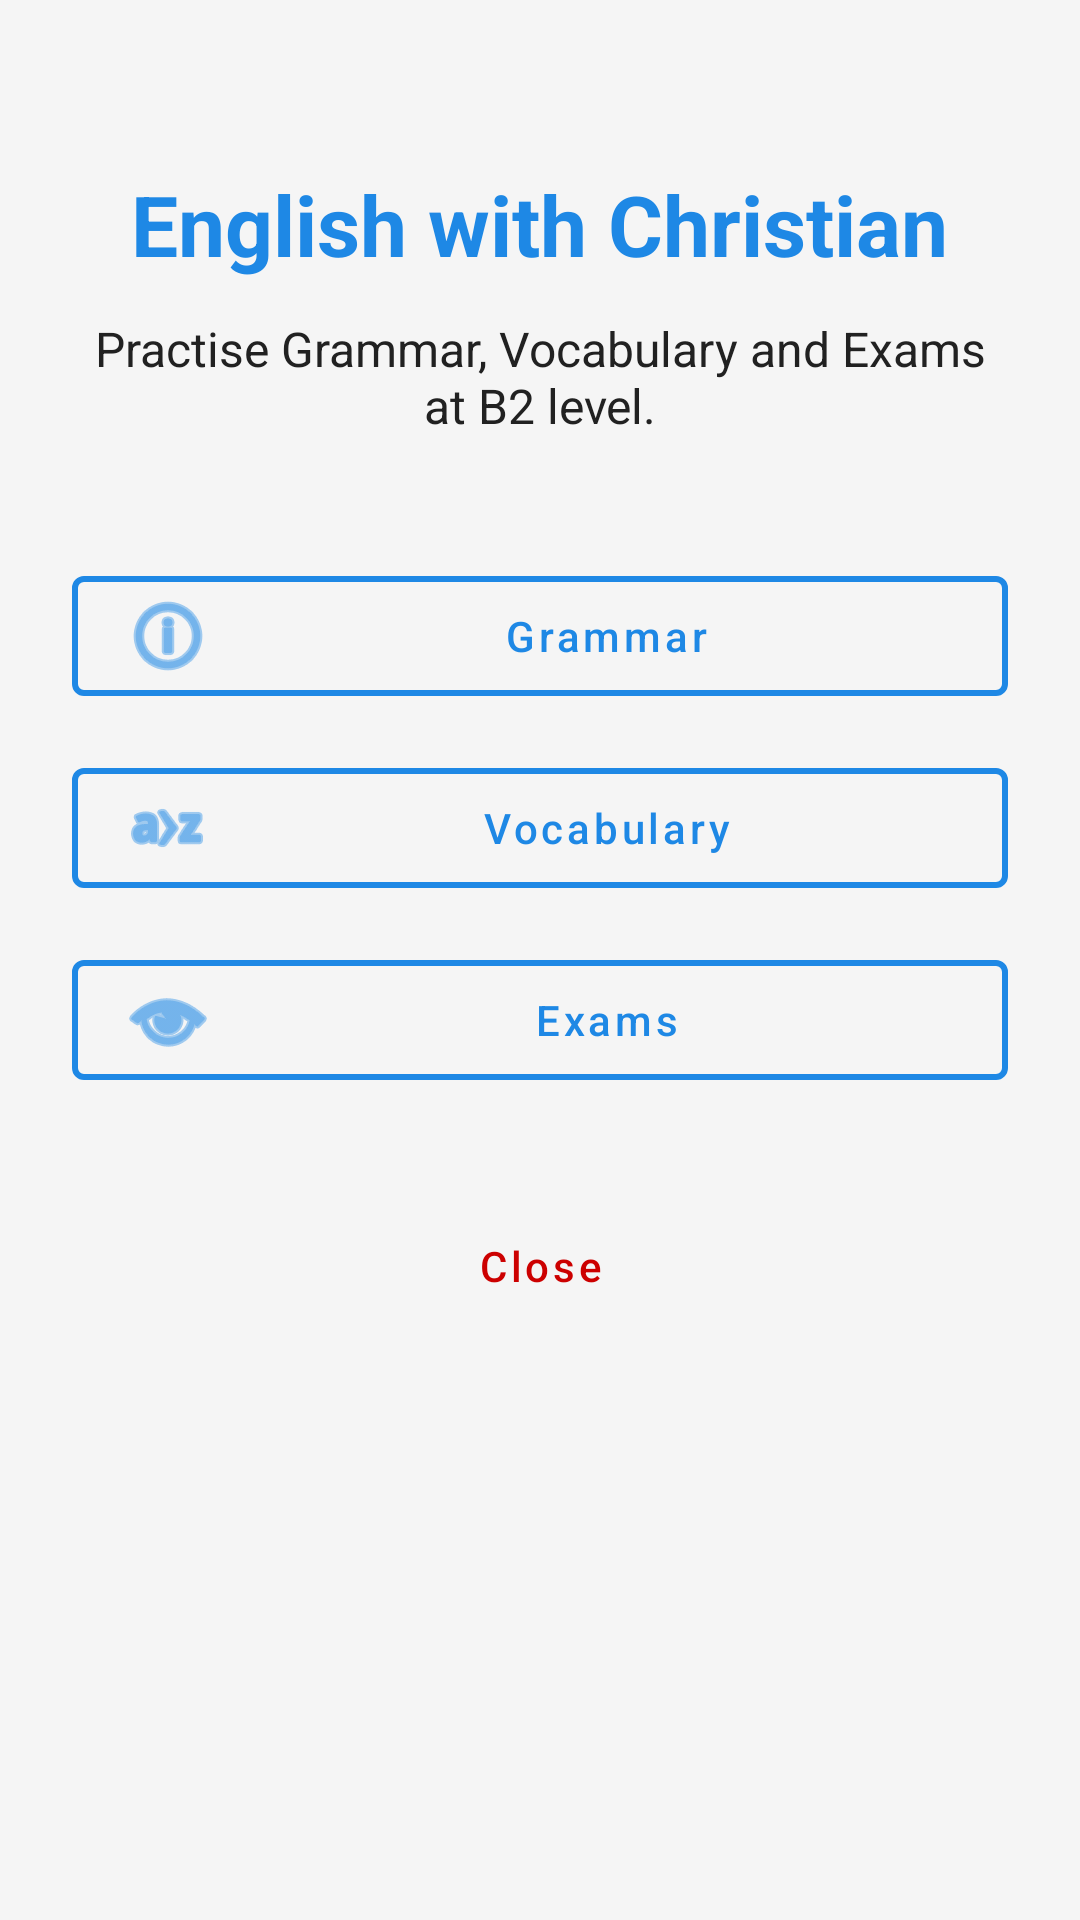

Layout XML and referenced resources for this Android screen:
<!-- AndroidManifest.xml: activity theme Theme.EnglishWithChristian -->
<!-- res/layout/activity_main.xml -->
<?xml version="1.0" encoding="utf-8"?>
<ScrollView xmlns:android="http://schemas.android.com/apk/res/android"
    xmlns:app="http://schemas.android.com/apk/res-auto"
    android:layout_width="match_parent"
    android:layout_height="match_parent"
    android:background="@color/colorBackground">

    <LinearLayout
        android:orientation="vertical"
        android:gravity="center_horizontal"
        android:padding="24dp"
        android:layout_width="match_parent"
        android:layout_height="wrap_content">

        
        <TextView
            android:id="@+id/tvTitle"
            android:text="English with Christian"
            android:textSize="28sp"
            android:textStyle="bold"
            android:textColor="@color/colorPrimary"
            android:layout_marginTop="32dp"
            android:layout_marginBottom="12dp"
            android:gravity="center"
            android:layout_width="wrap_content"
            android:layout_height="wrap_content"/>

        
        <TextView
            android:id="@+id/tvSubtitle"
            android:text="Practise Grammar, Vocabulary and Exams at B2 level."
            android:textSize="16sp"
            android:textColor="@color/colorTextPrimary"
            android:gravity="center"
            android:layout_marginBottom="32dp"
            android:layout_width="match_parent"
            android:layout_height="wrap_content"/>

        
        <LinearLayout
            android:orientation="vertical"
            android:layout_width="match_parent"
            android:layout_height="wrap_content"
            android:gravity="center_horizontal">

            
            <com.google.android.material.button.MaterialButton
                android:id="@+id/btnGrammar"
                style="@style/Widget.MaterialComponents.Button.OutlinedButton"
                android:layout_width="match_parent"
                android:layout_height="wrap_content"
                android:layout_marginTop="8dp"
                android:text="Grammar"
                android:textAllCaps="false"
                android:textColor="@color/colorPrimary"
                app:icon="@android:drawable/ic_menu_info_details"
                app:iconTint="@color/colorPrimary"
                app:iconPadding="12dp"
                app:strokeColor="@color/colorPrimary"
                app:strokeWidth="2dp"/>

            
            <com.google.android.material.button.MaterialButton
                android:id="@+id/btnVocabulary"
                style="@style/Widget.MaterialComponents.Button.OutlinedButton"
                android:layout_width="match_parent"
                android:layout_height="wrap_content"
                android:layout_marginTop="12dp"
                android:text="Vocabulary"
                android:textAllCaps="false"
                android:textColor="@color/colorPrimary"
                app:icon="@android:drawable/ic_menu_sort_alphabetically"
                app:iconTint="@color/colorPrimary"
                app:iconPadding="12dp"
                app:strokeColor="@color/colorPrimary"
                app:strokeWidth="2dp"/>

            
            <com.google.android.material.button.MaterialButton
                android:id="@+id/btnExams"
                style="@style/Widget.MaterialComponents.Button.OutlinedButton"
                android:layout_width="match_parent"
                android:layout_height="wrap_content"
                android:layout_marginTop="12dp"
                android:text="Exams"
                android:textAllCaps="false"
                android:textColor="@color/colorPrimary"
                app:icon="@android:drawable/ic_menu_view"
                app:iconTint="@color/colorPrimary"
                app:iconPadding="12dp"
                app:strokeColor="@color/colorPrimary"
                app:strokeWidth="2dp"/>

        </LinearLayout>

        
        <com.google.android.material.button.MaterialButton
            android:id="@+id/btnLogout"
            style="@style/Widget.MaterialComponents.Button.TextButton"
            android:layout_width="wrap_content"
            android:layout_height="wrap_content"
            android:layout_marginTop="32dp"
            android:text="Close"
            android:textAllCaps="false"
            android:textColor="@android:color/holo_red_dark"/>

    </LinearLayout>
</ScrollView>
<!-- resources referenced by this layout -->
<resources>
  <color name="colorBackground">#F5F5F5</color>
  <color name="colorPrimary">#1E88E5</color>
  <color name="colorTextPrimary">#212121</color>
  <style name="Theme.EnglishWithChristian" parent="Theme.MaterialComponents.DayNight.NoActionBar">
          
          <item name="colorPrimary">@color/colorPrimary</item>
          <item name="colorPrimaryVariant">@color/colorPrimaryDark</item>
          <item name="colorOnPrimary">@color/colorOnPrimary</item>
  
          <item name="colorSecondary">@color/colorAccent</item>
          <item name="colorOnSecondary">@color/colorTextPrimary</item>
  
          <item name="android:statusBarColor">@color/colorPrimaryDark</item>
  
          
          <item name="android:windowBackground">@color/colorBackground</item>
          <item name="android:textColor">@color/colorTextPrimary</item>
      </style>
  <color name="colorPrimaryDark">#1565C0</color>
  <color name="colorOnPrimary">#FFFFFF</color>
  <color name="colorAccent">#FBC02D</color>
</resources>
